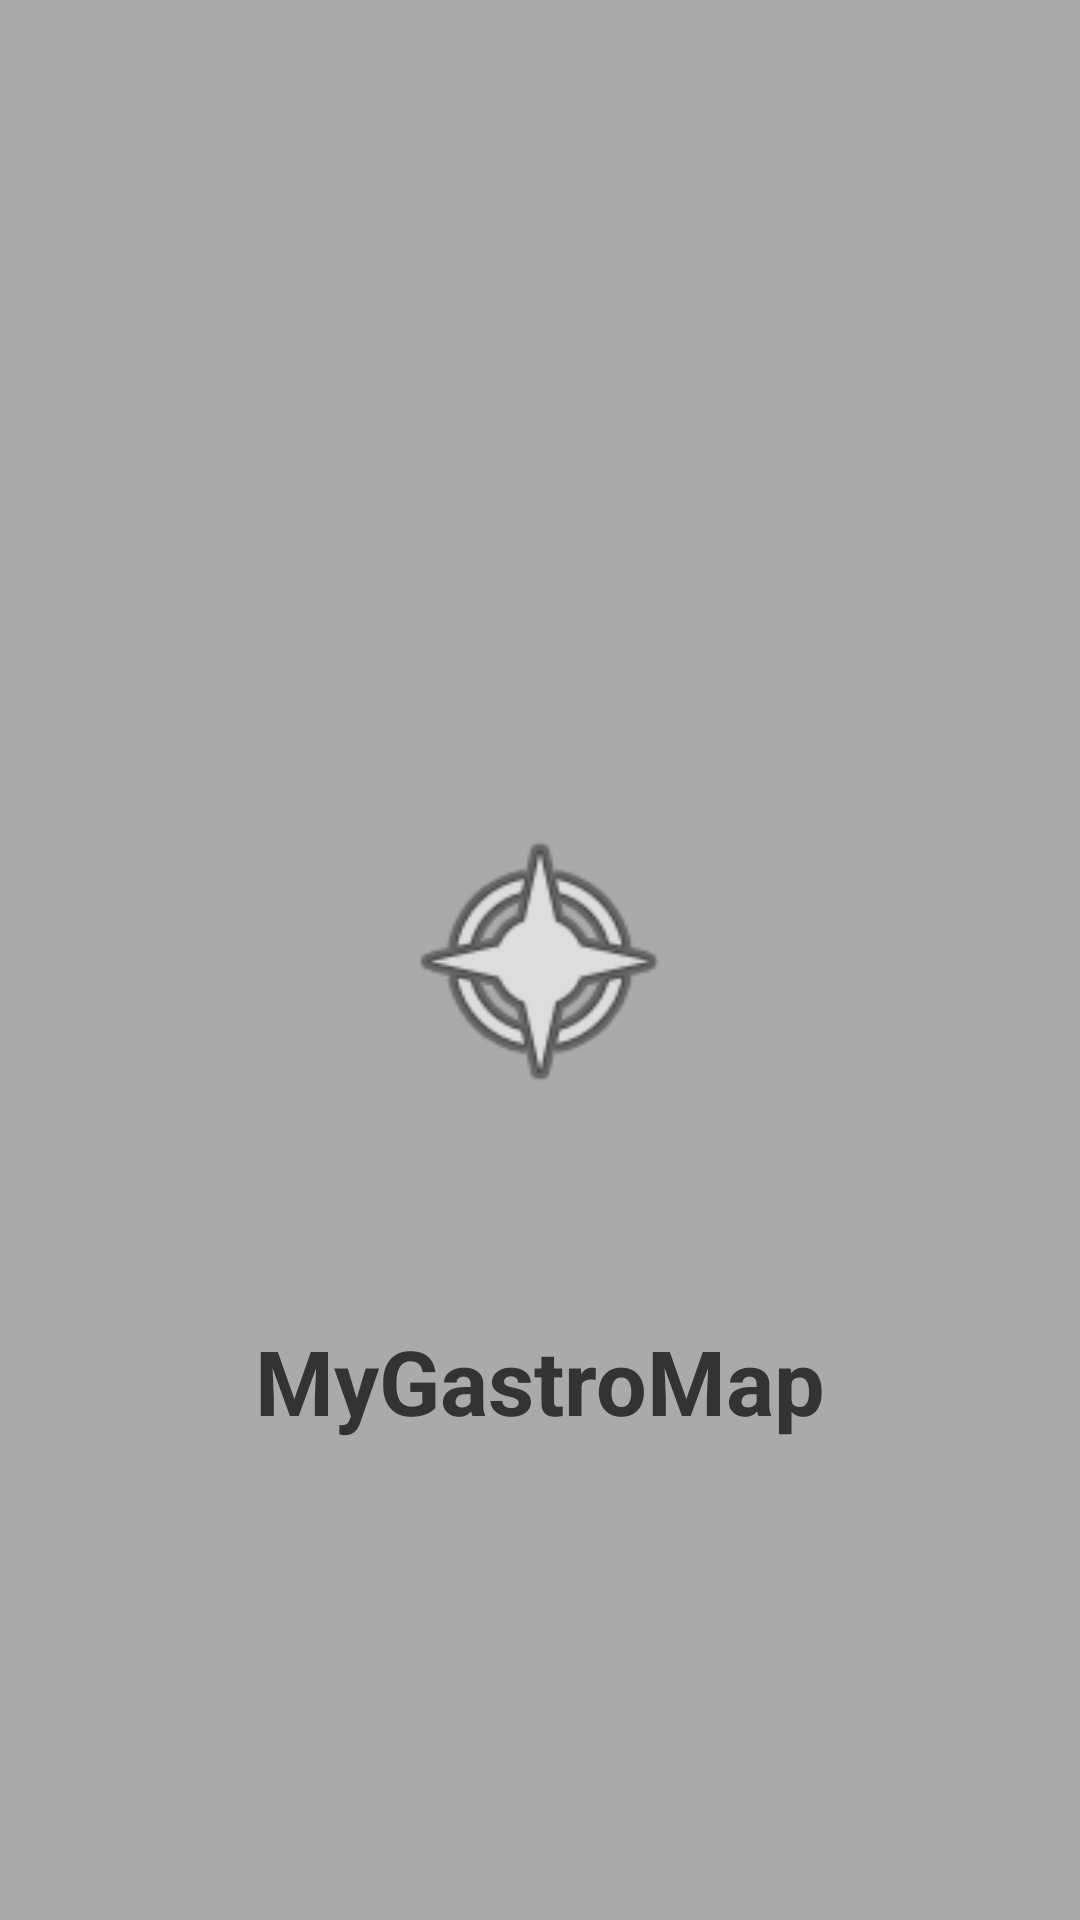

Write the Android layout XML for this screen, with the resource values it uses.
<!-- AndroidManifest.xml: application theme Theme.MyGastroMap -->
<!-- res/layout/activity_splash.xml -->
<RelativeLayout
    xmlns:android="http://schemas.android.com/apk/res/android"
    android:layout_width="match_parent"
    android:layout_height="match_parent"
    android:background="#EFEFEF">

    <ImageView
        android:id="@+id/mapImage"
        android:layout_width="match_parent"
        android:layout_height="match_parent"
        android:scaleType="centerCrop"
        android:background="@android:color/darker_gray" />

    <ImageView
        android:id="@+id/pinIcon"
        android:layout_width="100dp"
        android:layout_height="100dp"
        android:src="@android:drawable/ic_menu_compass"
        android:layout_centerInParent="true"
        android:layout_marginBottom="50dp" />


    <TextView
        android:id="@+id/appName"
        android:layout_width="wrap_content"
        android:layout_height="wrap_content"
        android:text="MyGastroMap"
        android:textColor="#333333"
        android:textStyle="bold"
        android:textSize="30sp"
        android:layout_below="@id/pinIcon"
        android:layout_centerHorizontal="true"
        android:layout_marginTop="20dp" />
</RelativeLayout>
<!-- resources referenced by this layout -->
<resources>
  <style name="Theme.MyGastroMap" parent="Base.Theme.MyGastroMap" />
  <style name="Base.Theme.MyGastroMap" parent="Theme.Material3.DayNight.NoActionBar">
          
          
      </style>
</resources>
